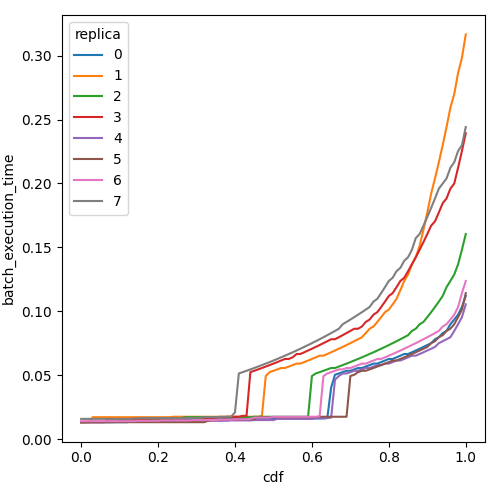

The table this chart was drawn from, first rows:
cdf, batch_execution_time, replica
0.0, 0.01316, 0
0.01, 0.01316, 0
0.02, 0.01316, 0
0.03, 0.01316, 0
0.04, 0.01316, 0
0.05, 0.01316, 0
0.06, 0.01316, 0
0.07, 0.01316, 0
0.08, 0.01316, 0
0.09, 0.01316, 0
0.1, 0.01316, 0
0.11, 0.01316, 0
0.12, 0.01316, 0
0.13, 0.01398, 0
0.14, 0.01398, 0
0.15, 0.01398, 0
0.16, 0.01398, 0
0.17, 0.01398, 0
0.18, 0.01426, 0
0.19, 0.01426, 0
0.2, 0.01426, 0
0.21, 0.01484, 0
0.22, 0.01484, 0
0.23, 0.01484, 0
0.24, 0.01484, 0
0.25, 0.01484, 0
0.26, 0.01484, 0
0.27, 0.01484, 0
0.28, 0.01484, 0
0.29, 0.01484, 0
0.3, 0.01484, 0
0.31, 0.01484, 0
0.32, 0.01545, 0
0.33, 0.01545, 0
0.34, 0.01545, 0
0.35, 0.01545, 0
0.36, 0.01545, 0
0.37, 0.01545, 0
0.38, 0.01545, 0
0.39, 0.01545, 0
0.4, 0.01545, 0
0.41, 0.01545, 0
0.42, 0.01608, 0
0.43, 0.01608, 0
0.44, 0.01608, 0
0.45, 0.01608, 0
0.46, 0.01608, 0
0.47, 0.01608, 0
0.48, 0.01608, 0
0.49, 0.01608, 0
0.5, 0.01608, 0
0.51, 0.01608, 0
0.52, 0.01608, 0
0.53, 0.01608, 0
0.54, 0.01608, 0
0.55, 0.01608, 0
0.56, 0.01608, 0
0.57, 0.01608, 0
0.58, 0.01608, 0
0.59, 0.01608, 0
... 748 more rows
